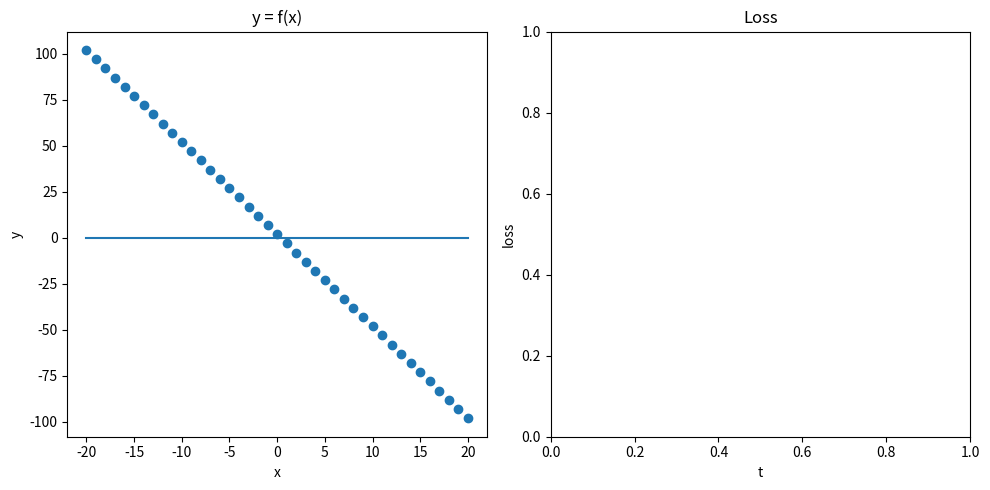

Recreate this plot in Python.
"""
inputs: vector[]
input: vector = [x**3, x**2, x]
x: float
output: vector = [y]
outputs: vectors
"""

import matplotlib.pyplot as plt
import numpy as np
from numpy.typing import NDArray
import random

def get_output(weight: NDArray[np.float64], input: NDArray[np.float64], bias: float) -> float:
    return np.dot(weight, input) + bias

def get_data():
    weight: NDArray[np.float64] = np.array([
        random.choice(range(-5, 6)),
        random.choice(range(-5, 6)),
        random.choice(range(-5, 6)),
    ])
    bias: float = random.choice(range(-5, 6))
    xs: list[int] = list(range(-20, 21))
    inputs = list(map(lambda x: np.array([x**3, x**2, x]), xs))
    outputs = list(map(lambda input: get_output(weight, input, bias), inputs))
    return (weight, bias, inputs, outputs)

def get_derivative() -> NDArray[np.float64]:
    return np.array([1, 2, 3])

def main():

    (weight, bias, inputs, outputs) = get_data()
    weight_predicted: NDArray[np.float64] = np.array([0, 0, 0])
    bias_predicted: float = 0
    outputs_predicted = list(map(lambda input: get_output(weight_predicted, input, bias_predicted), inputs))

    def improve():
        nonlocal weight_predicted
        derivative: NDArray[np.float64] = get_derivative()
        alpha = 0.1 # Learning rate
        weight_predicted = weight_predicted - alpha * derivative
        outputs_predicted = list(map(lambda input: get_output(weight_predicted, input, bias_predicted), inputs))
        line.set_data(list(map(lambda input: input[-1], inputs)), outputs_predicted)
        fig.canvas.draw()

    is_mouse_pressed = False

    def on_press(event): # type: ignore
        nonlocal is_mouse_pressed
        is_mouse_pressed = True
        improve()

    def on_motion(event): # type: ignore
        if is_mouse_pressed:
            improve()

    def on_release(event): # type: ignore
        nonlocal is_mouse_pressed
        is_mouse_pressed = False

    fig, axes = plt.subplots(1, 2, figsize=(10, 5))
    fig.canvas.mpl_connect('button_press_event', on_press)
    fig.canvas.mpl_connect('motion_notify_event', on_motion)
    fig.canvas.mpl_connect('button_release_event', on_release)

    axes[0].set_title('y = f(x)')
    axes[0].set_xlabel('x')
    axes[0].set_ylabel('y')
    axes[0].scatter(list(map(lambda input: input[-1], inputs)), outputs)
    line, = axes[0].plot(list(map(lambda input: input[-1], inputs)), outputs_predicted)
    
    axes[1].set_title('Loss')
    axes[1].set_xlabel('t')
    axes[1].set_ylabel('loss')

    plt.tight_layout()
    plt.show()

if __name__ == '__main__':
    main()
